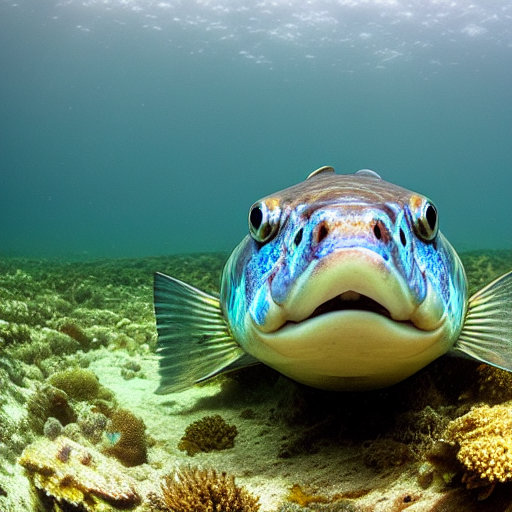
Generation parameters embedded in this image by AUTOMATIC1111 Stable Diffusion web UI or a fork of it (Forge, ...) (PNG 'parameters' text chunk):
masterpiece, best quality, an underwater "full-frame close-up photo of a fish", ("panoramic shot") with sharp teeth, a photograph by Grzegorz Rutkowski, trending on artstation
Negative prompt: framed, frames, collage, three legs, lowres, bad anatomy, bad hands, text, error, missing fingers, extra digit, fewer digits, cropped, worst quality, low quality, normal quality, jpeg artifacts, signature, watermark, username, blurry, artist name, cropped headshot
Steps: 60, Sampler: DPM++ 2M Karras, CFG scale: 10, Seed: 3780875495, Size: 512x512, Model hash: 44bf0551